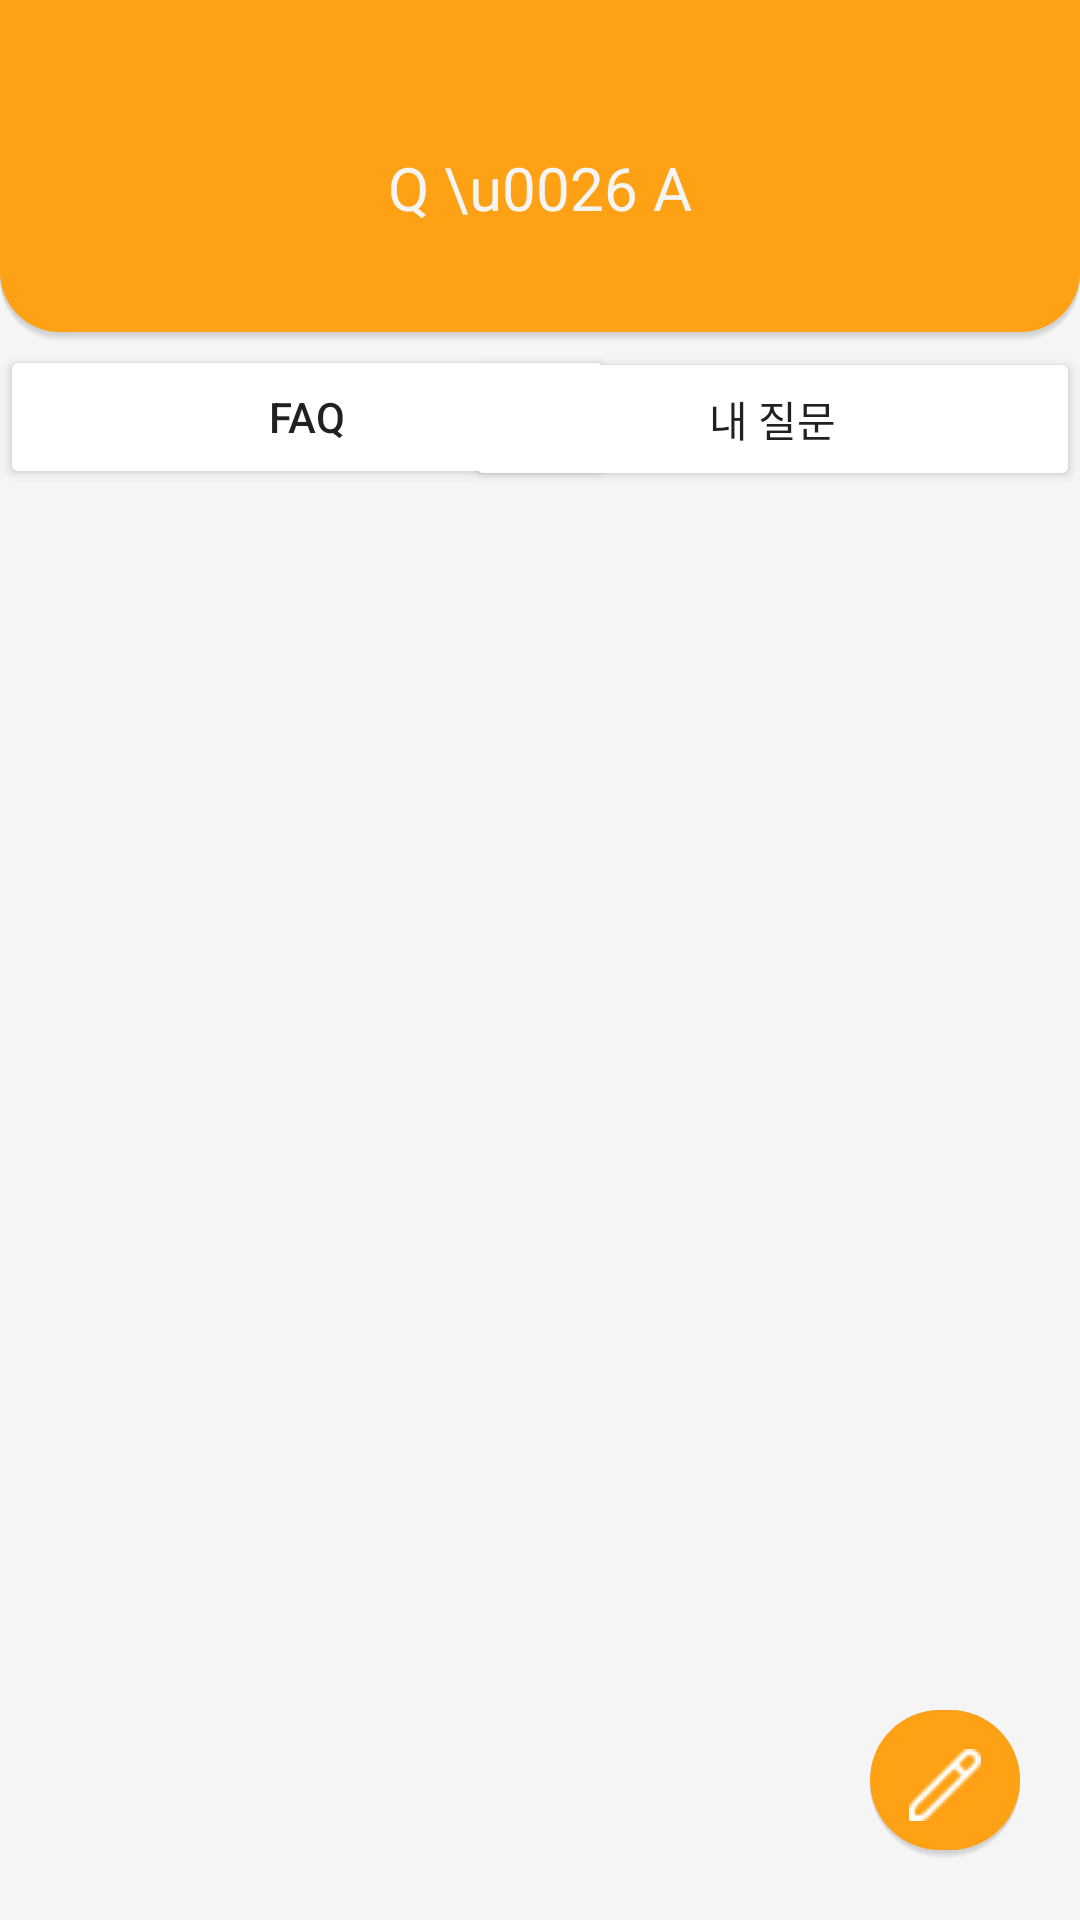

Write the Android layout XML for this screen, with the resource values it uses.
<!-- AndroidManifest.xml: application theme Theme.SujungVillage -->
<!-- res/layout/fragment_qna_myq.xml -->
<?xml version="1.0" encoding="utf-8"?>
<FrameLayout xmlns:android="http://schemas.android.com/apk/res/android"
    xmlns:tools="http://schemas.android.com/tools"
    android:layout_width="match_parent"
    android:layout_height="match_parent"
    xmlns:app="http://schemas.android.com/apk/res-auto"
    tools:context=".fragment.QnAFragment">

    
    <LinearLayout
        android:layout_width="match_parent"
        android:layout_height="match_parent"
        android:orientation="vertical"
        android:background="#F5F5F5">

        <androidx.constraintlayout.widget.ConstraintLayout
            android:layout_width="match_parent"
            android:layout_height="114dp"
            android:background="@drawable/style_comm_border"
            android:orientation="horizontal">

            <ImageButton
                android:id="@+id/comm_alarm"
                android:layout_width="22dp"
                android:layout_height="22dp"
                android:layout_marginTop="49dp"
                android:layout_marginEnd="21dp"
                android:background="@color/nothing"
                android:scaleType="fitCenter"
                app:layout_constraintEnd_toEndOf="parent"
                app:layout_constraintTop_toTopOf="parent"
                android:src="@drawable/icon_main_alarm"
                tools:ignore="SpeakableTextPresentCheck,TouchTargetSizeCheck" />

            <TextView
                android:id="@+id/Qna_text"
                android:layout_width="wrap_content"
                android:layout_height="wrap_content"
                android:layout_gravity="center"
                android:layout_marginTop="49dp"
                android:layout_weight="1"
                android:entries="@array/dormitory"
                android:gravity="center"
                android:textColor="#F5F5F5"
                android:text="Q \u0026 A"
                android:textSize="20dp"
                app:layout_constraintEnd_toEndOf="parent"
                app:layout_constraintStart_toStartOf="parent"
                app:layout_constraintTop_toTopOf="parent"
                tools:ignore="SpeakableTextPresentCheck,TouchTargetSizeCheck" />
        </androidx.constraintlayout.widget.ConstraintLayout>
        <androidx.constraintlayout.widget.ConstraintLayout
            android:layout_width="match_parent"
            android:layout_height="51dp"
            android:elevation="20dp">

            <Button
                android:id="@+id/FAQ_button"
                android:layout_width="205dp"
                android:layout_height="wrap_content"
                android:backgroundTint="#FFFFFF"
                android:text="FAQ"
                app:layout_constraintBottom_toBottomOf="parent"
                app:layout_constraintEnd_toStartOf="@+id/MyQ_button"
                app:layout_constraintHorizontal_bias="0.0"
                app:layout_constraintStart_toStartOf="parent"
                app:layout_constraintTop_toTopOf="parent"
                app:layout_constraintVertical_bias="0.333" />

            <Button
                android:id="@+id/MyQ_button"
                android:layout_width="205dp"
                android:layout_height="wrap_content"
                android:backgroundTint="#FFFFFF"
                android:text="내 질문"
                android:textColor="@color/p_liight"
                app:layout_constraintBottom_toBottomOf="parent"
                app:layout_constraintEnd_toEndOf="parent"
                app:layout_constraintTop_toTopOf="parent" />

            <View
                android:id="@+id/view_line"
                android:layout_width="205dp"

                android:layout_height="6dp"
                android:background="@color/p_liight"
                app:layout_constraintBottom_toBottomOf="@+id/MyQ_button"
                app:layout_constraintEnd_toEndOf="parent"
                app:layout_constraintStart_toEndOf="@+id/FAQ_button" />

        </androidx.constraintlayout.widget.ConstraintLayout>

        <ScrollView
            android:layout_width="match_parent"
            android:layout_height="match_parent">
            <androidx.recyclerview.widget.RecyclerView
                android:layout_width="match_parent"
                android:layout_height="match_parent"
                android:padding="8dp"
                tools:listitem="@layout/listitem_qna_myq"/>
        </ScrollView>
    </LinearLayout>

    <ImageButton
        android:id="@+id/imageButton3"
        android:layout_width="wrap_content"
        android:layout_height="wrap_content"
        android:layout_gravity="bottom|right"
        android:layout_margin="20dp"
        android:background="@drawable/style_qna_imagebutton"
        android:padding="13dp"
        android:src="@drawable/icon_qna_pencil"
        tools:ignore="SpeakableTextPresentCheck" />

</FrameLayout>
<!-- res/layout/listitem_qna_myq.xml (included above) -->
<?xml version="1.0" encoding="utf-8"?>
<LinearLayout xmlns:android="http://schemas.android.com/apk/res/android"
    xmlns:app="http://schemas.android.com/apk/res-auto"
    xmlns:tools="http://schemas.android.com/tools"
    android:id="@+id/layout"
    android:layout_width="match_parent"
    android:layout_height="79dp"
    android:orientation="horizontal"
    android:padding="20dp"
    android:background="@drawable/style_qna_listitem_border"
    android:layout_marginHorizontal="16dp"
    android:layout_marginBottom="30dp">

        <TextView
            android:id="@+id/text_state"
            android:layout_width="60dp"
            android:layout_height="25dp"
            android:layout_gravity="center"
            android:gravity="center"
            android:background="@drawable/style_qna_listitem_complete"
            android:fontFamily="@font/medium"
            android:padding="5dp"
            android:text="답변 완료"
            android:textColor="@color/white"
            android:textSize="12sp" />

        <TextView
            android:id="@+id/text_title"
            android:layout_width="wrap_content"
            android:layout_height="wrap_content"
            android:layout_gravity="center"
            android:layout_weight="1"
            android:ellipsize="end"
            android:lines="1"
            android:layout_marginLeft="10dp"
            android:fontFamily="@font/medium"
            android:text="룸메의 청결 문제 고민입니다. 조치 부탁드려요."
            android:textColor="#FF838383"
            android:textSize="16dp" />

        <ImageButton
            android:id="@+id/btn_detail"
            android:layout_width="30dp"
            android:layout_height="30dp"
            android:layout_gravity="center"
            android:scaleType="fitCenter"
            android:background="@color/nothing"
            app:srcCompat="@drawable/icon_qna_faq_close"
            tools:ignore="SpeakableTextPresentCheck,TouchTargetSizeCheck" />

</LinearLayout>
<!-- resources referenced by this layout -->
<resources>
  <string-array name="dormitory">
          <item>전체</item>
          <item>성미료</item>
          <item>성미관</item>
          <item>풍림</item>
          <item>엠시티</item>
          <item>그레이스</item>
          <item>이율</item>
          <item>장수</item>
          <item>운정빌</item>
      </string-array>
  <color name="nothing">#00FFFFFF</color>
  <color name="white">#FFFFFFFF</color>
  <!-- drawable icon_qna_faq_close: png bitmap (drawable, 920 bytes) -->
  <!-- drawable icon_qna_pencil: png bitmap (drawable, 356 bytes) -->
  <!-- drawable style_comm_border: vector/xml drawable (drawable, 2303 chars, omitted) -->
  <!-- drawable style_qna_imagebutton: vector/xml drawable (drawable, 2272 chars, omitted) -->
  <!-- drawable style_qna_listitem_border: vector/xml drawable (drawable, 2374 chars, omitted) -->
  <!-- drawable style_qna_listitem_complete (drawable) -->
  <?xml version="1.0" encoding="utf-8"?>
  <layer-list xmlns:android="http://schemas.android.com/apk/res/android">
      <item
          android:top="0dp">
          <shape android:shape="rectangle">
              <solid android:color="@color/p_dark" />
              <corners android:radius="30dp"/>
          </shape>
      </item>
  </layer-list>
  <style name="Theme.SujungVillage" parent="Theme.MaterialComponents.DayNight.DarkActionBar">
          
          <item name="colorPrimary">@color/p_light</item>
          <item name="colorPrimaryVariant">@color/primary</item>
          <item name="colorOnPrimary">@color/black</item>
          
          <item name="colorSecondary">@color/primary</item>
          <item name="colorSecondaryVariant">@color/p_dark</item>
          <item name="colorOnSecondary">@color/black</item>
          
          <item name="android:statusBarColor" tools:targetApi="l">@color/primary</item>
          
          <item name="windowActionBar">false</item>
          <item name="windowNoTitle">true</item>
          
  
          //화면 전환 액티비티
          <item name="android:windowActivityTransitions">true</item>
      </style>
  <color name="p_dark">#FFBE6E00</color>
  <color name="p_light">#FFFFD250</color>
  <color name="primary">#FFFFA114</color>
  <color name="black">#FF000000</color>
</resources>
